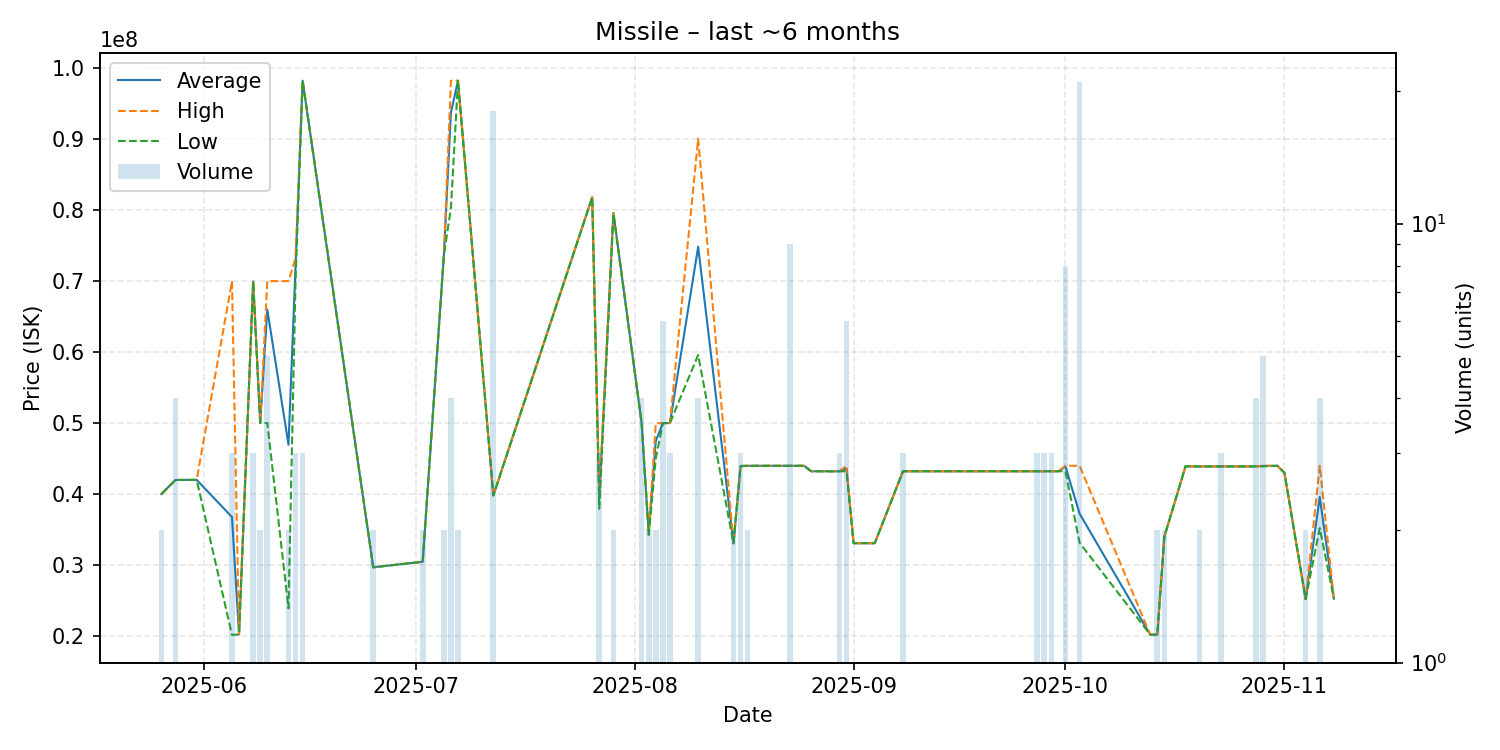

The table this chart was drawn from, first rows:
date, average, highest, lowest, order_count, volume
2025-05-26, 39995000, 40000000, 39990000, 2, 2
2025-05-28, 41982500, 41990000, 41980000, 2, 4
2025-05-31, 42000000, 42000000, 42000000, 1, 1
2025-06-05, 36770000, 69970000, 20170000, 3, 3
2025-06-06, 20230000, 20230000, 20230000, 1, 1
2025-06-08, 69946667, 69950000, 69940000, 2, 3
2025-06-09, 50000000, 50000000, 50000000, 1, 2
2025-06-10, 65986000, 69985000, 50000000, 4, 5
2025-06-13, 46950000, 69990000, 23910000, 2, 2
2025-06-14, 72136667, 73210000, 69990000, 2, 3
2025-06-15, 98210000, 98210000, 98210000, 1, 3
2025-06-25, 29690000, 29690000, 29690000, 2, 2
2025-07-02, 30460000, 30460000, 30460000, 1, 2
2025-07-05, 73650000, 73650000, 73650000, 1, 2
2025-07-06, 93732500, 98210000, 80300000, 4, 4
2025-07-07, 98210000, 98210000, 98210000, 2, 2
2025-07-12, 39800000, 39800000, 39800000, 1, 18
2025-07-26, 81800000, 81800000, 81800000, 1, 1
2025-07-27, 39346667, 40060000, 37920000, 2, 3
2025-07-29, 79590000, 79680000, 79500000, 2, 2
2025-08-02, 49975000, 49980000, 49970000, 4, 4
2025-08-03, 34400000, 34560000, 34240000, 2, 2
2025-08-04, 47490000, 49980000, 45000000, 2, 2
2025-08-05, 49980000, 49980000, 49980000, 4, 6
2025-08-06, 50000000, 50000000, 50000000, 1, 3
2025-08-10, 74822500, 90050000, 59595000, 4, 4
2025-08-15, 33060000, 33060000, 33060000, 1, 2
2025-08-16, 43953333, 43980000, 43900000, 2, 3
2025-08-17, 43980000, 43980000, 43980000, 1, 2
2025-08-23, 43980000, 43980000, 43980000, 2, 9
2025-08-25, 43980000, 43980000, 43980000, 1, 1
2025-08-26, 43210000, 43210000, 43210000, 1, 1
2025-08-30, 43206667, 43210000, 43200000, 2, 3
2025-08-31, 43595000, 43980000, 43210000, 3, 6
2025-09-01, 33080000, 33080000, 33080000, 1, 1
2025-09-04, 33080000, 33080000, 33080000, 1, 1
2025-09-08, 43210000, 43210000, 43210000, 1, 3
2025-09-19, 43210000, 43210000, 43210000, 1, 1
2025-09-21, 43210000, 43210000, 43210000, 1, 1
2025-09-26, 43210000, 43210000, 43210000, 1, 1
2025-09-27, 43210000, 43210000, 43210000, 1, 3
2025-09-28, 43210000, 43210000, 43210000, 2, 3
2025-09-29, 43210000, 43210000, 43210000, 1, 3
2025-09-30, 43210000, 43210000, 43210000, 1, 1
2025-10-01, 43883750, 43980000, 43210000, 2, 8
2025-10-03, 37241429, 43980000, 33130000, 7, 21
2025-10-13, 20200000, 20200000, 20200000, 1, 1
2025-10-14, 20200000, 20200000, 20200000, 1, 2
2025-10-15, 34000000, 34000000, 34000000, 1, 2
2025-10-18, 43910000, 43910000, 43910000, 1, 1
2025-10-20, 43885000, 43890000, 43880000, 2, 2
2025-10-23, 43890000, 43890000, 43890000, 1, 3
2025-10-28, 43897500, 43900000, 43890000, 2, 4
2025-10-29, 43964000, 43980000, 43900000, 2, 5
2025-10-31, 43980000, 43980000, 43980000, 1, 1
2025-11-01, 43000000, 43000000, 43000000, 1, 1
2025-11-04, 25210000, 25210000, 25210000, 2, 2
2025-11-06, 39595000, 43980000, 35210000, 2, 4
2025-11-08, 25270000, 25270000, 25270000, 1, 1
